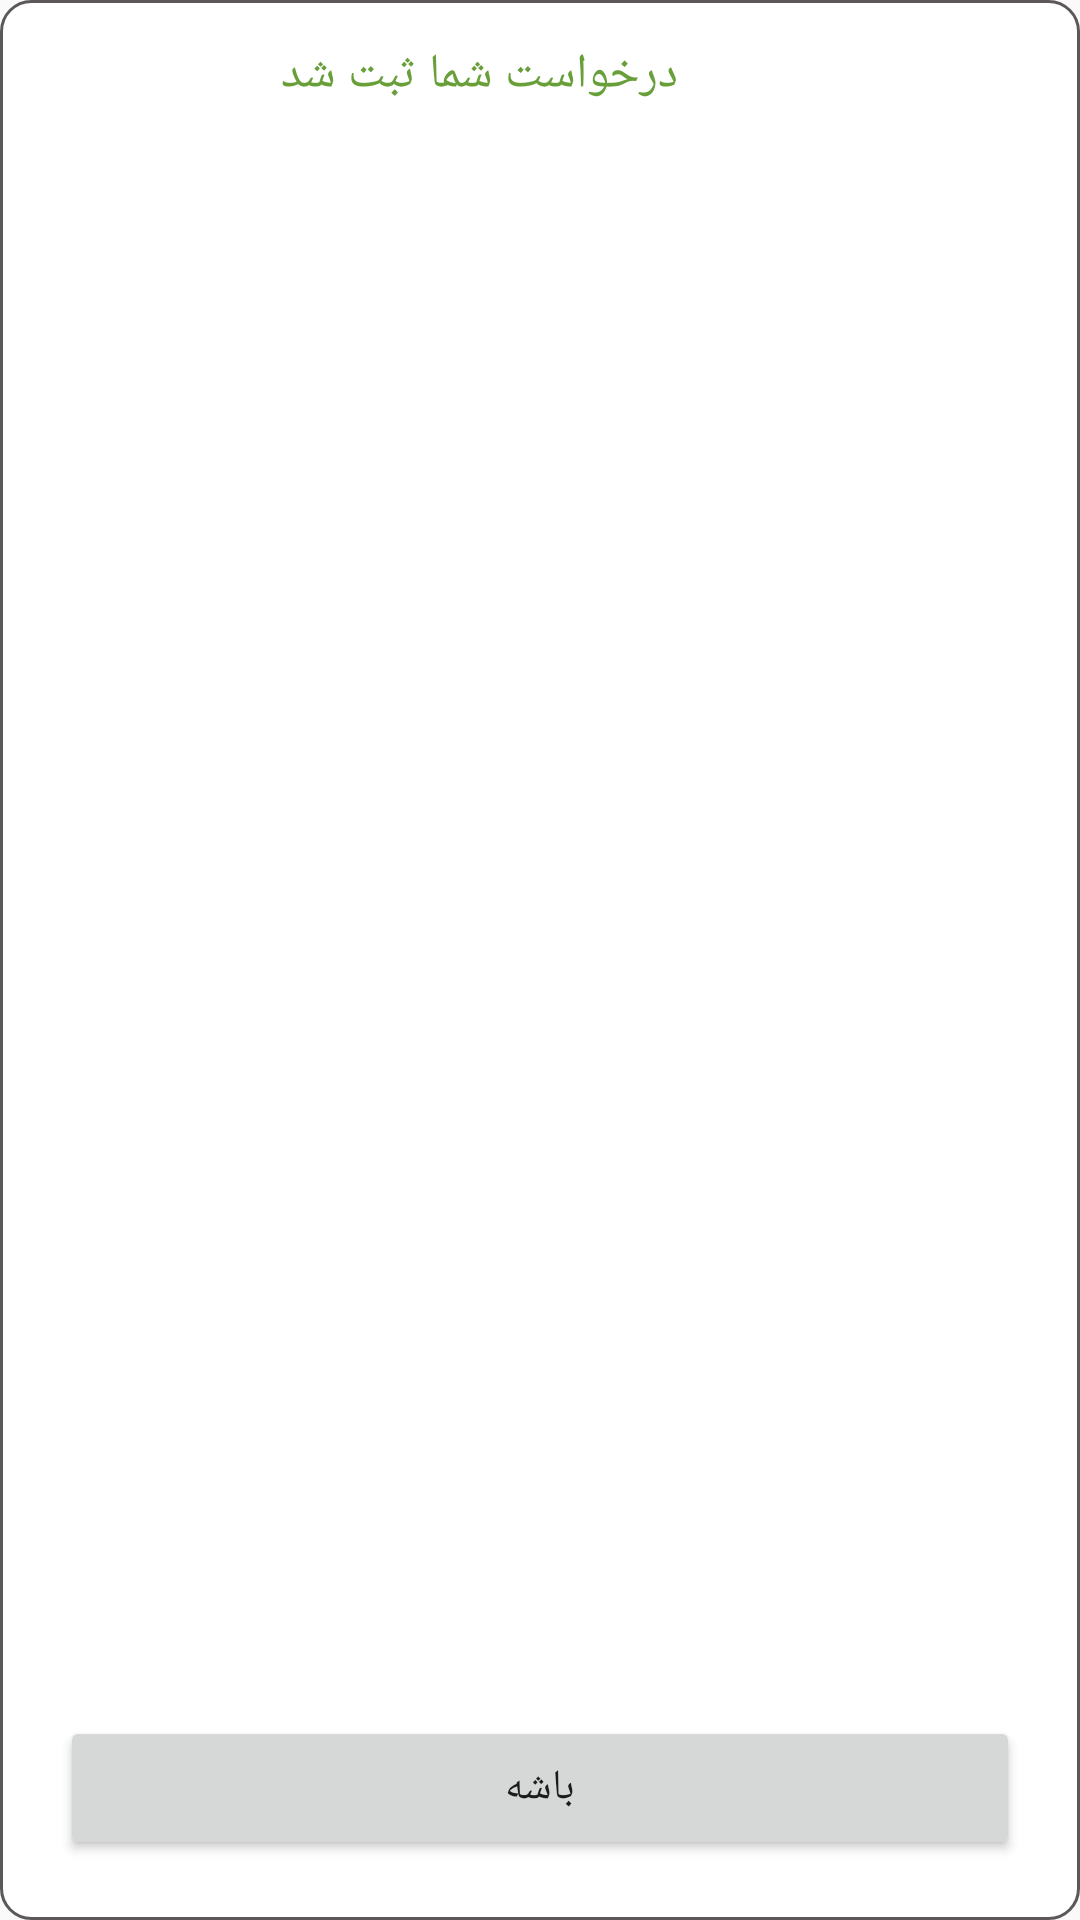

Layout XML and referenced resources for this Android screen:
<!-- AndroidManifest.xml: application theme AppTheme -->
<!-- res/layout/dialog_alarm_selected.xml -->
<?xml version="1.0" encoding="utf-8"?>
<LinearLayout xmlns:android="http://schemas.android.com/apk/res/android"
    xmlns:app="http://schemas.android.com/apk/res-auto"
    android:layout_width="match_parent"
    android:layout_height="wrap_content"
    android:layout_margin="@dimen/large_gap"
    android:background="@drawable/bg_rounded_white_gray_stroke"
    android:gravity="center"
    android:orientation="vertical">


    <LinearLayout
        android:layout_width="match_parent"
        android:layout_height="wrap_content"
        android:layout_margin="@dimen/small_gap"

        android:gravity="center"
        android:orientation="horizontal">


        <TextView
            android:id="@+id/tv_dialog_carlist_price_companyTitle"
            android:layout_width="wrap_content"
            android:layout_height="wrap_content"
            android:gravity="center"
            android:padding="@dimen/default_gap"
            android:text="درخواست شما ثبت شد"
            android:textColor="@color/green"
            android:textSize="@dimen/medium_text_size" />


        <ImageView
            android:id="@+id/iv_dialog_currency_alarm_icon"
            android:layout_width="40dp"
            android:layout_height="40dp"
            app:srcCompat="@drawable/success" />


    </LinearLayout>


    <TextView
        android:id="@+id/desc"
        android:layout_width="match_parent"
        android:layout_height="wrap_content"
        android:layout_marginTop="@dimen/large_gap"
        android:layout_weight="1"
        android:gravity="center_vertical"
        android:padding="@dimen/default_gap"
        android:textColor="@color/gray_dolphin"
        android:textSize="@dimen/normal_txt_size" />

    <Button
        android:id="@+id/close"
        android:layout_width="match_parent"
        android:layout_height="wrap_content"
        android:layout_gravity="start"
        android:layout_margin="@dimen/large_gap"
        android:padding="@dimen/default_gap"
        android:text="باشه" />
</LinearLayout>
<!-- resources referenced by this layout -->
<resources>
  <color name="gray_dolphin">#5C5858</color>
  <color name="green">#689F38</color>
  <dimen name="default_gap">10dp</dimen>
  <dimen name="large_gap">20dp</dimen>
  <dimen name="medium_text_size">15dp</dimen>
  <dimen name="normal_txt_size">12dp</dimen>
  <dimen name="small_gap">5dp</dimen>
  <!-- drawable bg_rounded_white_gray_stroke (drawable) -->
  <?xml version="1.0" encoding="utf-8"?>
  <shape xmlns:android="http://schemas.android.com/apk/res/android">
      <solid android:color="@android:color/white" />
  
      <corners
          android:bottomLeftRadius="10dp"
          android:bottomRightRadius="10dp"
          android:topLeftRadius="10dp"
          android:topRightRadius="10dp" />
      <stroke
          android:width="1dp"
          android:color="@color/gray_dolphin" />
  </shape>
  <style name="AppTheme" parent="Theme.AppCompat.Light.DarkActionBar">
          
          <item name="colorPrimary">@color/colorPrimary</item>
          <item name="colorPrimaryDark">@color/colorPrimaryDark</item>
          <item name="colorAccent">@color/colorAccent</item>
          <item name="popupMenuStyle">@style/PopupMenu</item>
  
      </style>
  <color name="colorPrimary">#03779e</color>
  <color name="colorPrimaryDark">#015e7a</color>
  <color name="colorAccent">@color/colorPrimaryDark</color>
  <style name="PopupMenu" parent="@android:style/Widget.PopupMenu">
          <item name="android:popupBackground">@color/gray_dolphin</item>
          <item name="android:radius">@dimen/small_gap</item>
          <item name="android:gravity">center_vertical</item>
      </style>
</resources>
